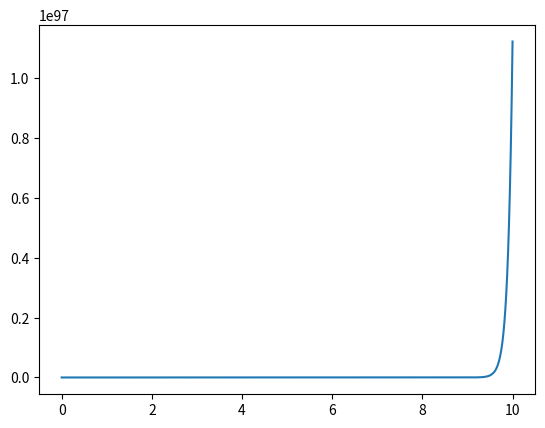

The script that saved this image:
# -*- coding: utf-8 -*-
"""
Created on Mon Jul 18 10:31:08 2022

[redacted]
"""

import numpy as np
import matplotlib.pyplot as plt



def s(x, N=10): 
    
    S = 0 
    
    for n in range(1, N): 
        
        S += (x**n)/(n)
    
    return S

xs = np.linspace(0, 10, 1000)
ys = s(xs, N=10**2)

plt.plot(xs, ys)





















